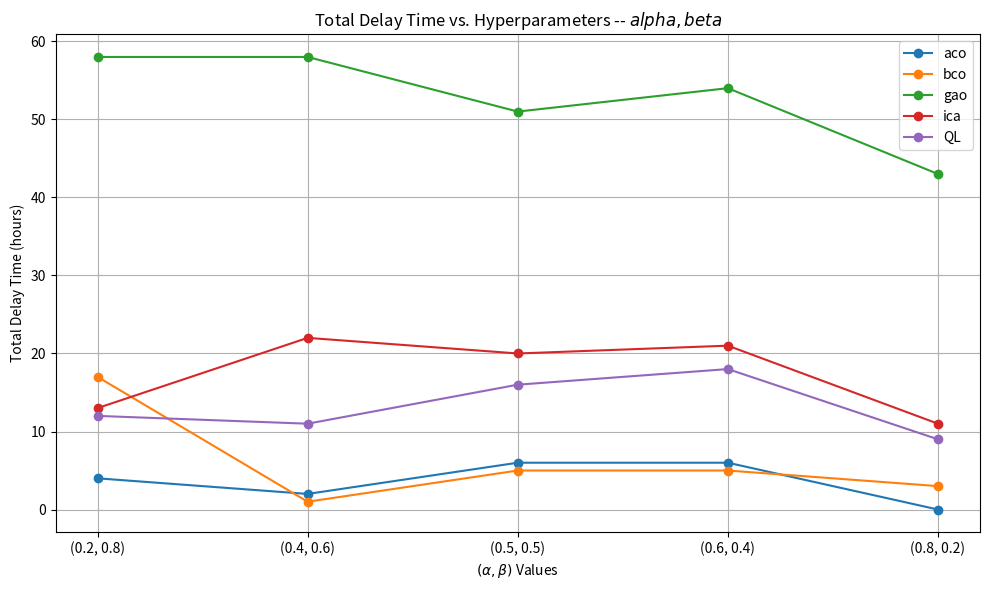

This figure's Python source:
import matplotlib.pyplot as plt

# Data for the plot
alpha_beta_values = [(0.2, 0.8), (0.4, 0.6), (0.5, 0.5), (0.6, 0.4), (0.8, 0.2)]
methods = ['aco', 'bco', 'gao', 'ica', 'QL']
delay_times = [
    [4.0, 2.0, 6.0, 6.0, 0.0],  # aco
    [17.0, 1.0, 5.0, 5.0, 3.0],  # bco
    [58.0, 58.0, 51.0, 54.0, 43.0],  # gao
    [13.0, 22.0, 20.0, 21.0, 11.0],  # ica
    [12.0, 11.0, 16.0, 18.0, 9.0]   # QL
]

# Create x-axis ticks as a sequence
x_ticks = range(len(alpha_beta_values))

# Create the plot
plt.figure(figsize=(10, 6))
for i, method in enumerate(methods):
    plt.plot(x_ticks, delay_times[i], marker='o', label=method)

# Customize the plot
plt.xlabel(r'$(\alpha, \beta)$ Values')
plt.ylabel('Total Delay Time (hours)')
plt.title('Total Delay Time vs. Hyperparameters -- $alpha, beta$')
plt.xticks(x_ticks, [str(ab) for ab in alpha_beta_values])  # Set x-axis ticks and labels
plt.legend()
plt.grid(True)

# Show the plot
plt.tight_layout()
plt.show()